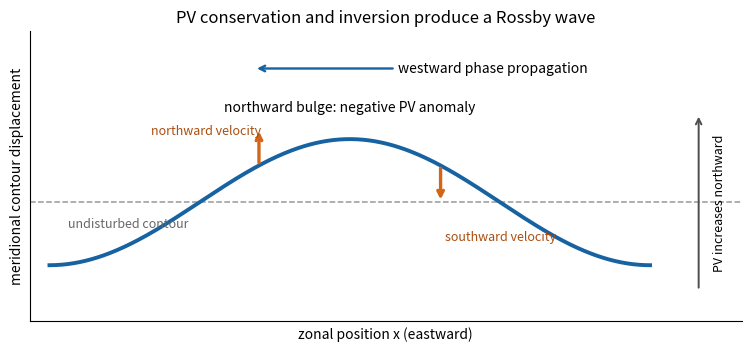

Generate this figure with matplotlib:
"""Original PV-contour schematic; Python 3.14, NumPy 2.3, Matplotlib 3.10.
Writes one opaque PNG basename into the caller's current directory.
"""
import numpy as np
import matplotlib
matplotlib.use("Agg")
import matplotlib.pyplot as plt

x = np.linspace(-np.pi, np.pi, 500)
y = 0.25 * np.cos(x)
fig, ax = plt.subplots(figsize=(7.4, 3.4), layout="constrained", facecolor="white")
ax.set_facecolor("white")
ax.axhline(0, color="0.6", linestyle="--", linewidth=1.1)
ax.plot(x, y, color="#1762a1", linewidth=2.8)
for xp in (-0.95, 0.95):
    yp = 0.25 * np.cos(xp)
    dy = -0.18 * np.sin(xp)
    ax.annotate("", xy=(xp, yp + dy), xytext=(xp, yp),
                arrowprops=dict(arrowstyle="->", color="#d36616", lw=2.4))
ax.annotate("westward phase propagation", xy=(-1.0, 0.53), xytext=(1.5, 0.53),
            ha="center", va="center", fontsize=10,
            arrowprops=dict(arrowstyle="->", lw=1.7, color="#1762a1"))
ax.text(0, 0.36, "northward bulge: negative PV anomaly", ha="center", fontsize=10)
ax.text(-1.5, 0.27, "northward velocity", ha="center", fontsize=9, color="#a94e10")
ax.text(1.58, -0.15, "southward velocity", ha="center", fontsize=9, color="#a94e10")
ax.text(-2.95, -0.10, "undisturbed contour", fontsize=9, color="0.4")
ax.annotate("", xy=(3.65, 0.35), xytext=(3.65, -0.35),
            arrowprops=dict(arrowstyle="->", color="0.3", lw=1.4))
ax.text(3.87, 0, "PV increases northward", ha="center", va="center", rotation=90, fontsize=9)
ax.set_xlim(-3.35, 4.1)
ax.set_ylim(-0.47, 0.68)
ax.set_xlabel("zonal position x (eastward)")
ax.set_ylabel("meridional contour displacement")
ax.set_xticks([])
ax.set_yticks([])
ax.set_title("PV conservation and inversion produce a Rossby wave")
for spine in ("top", "right"):
    ax.spines[spine].set_visible(False)
fig.savefig("paper-81-pv-contour.png", dpi=145, facecolor="white", transparent=False)
plt.close(fig)
